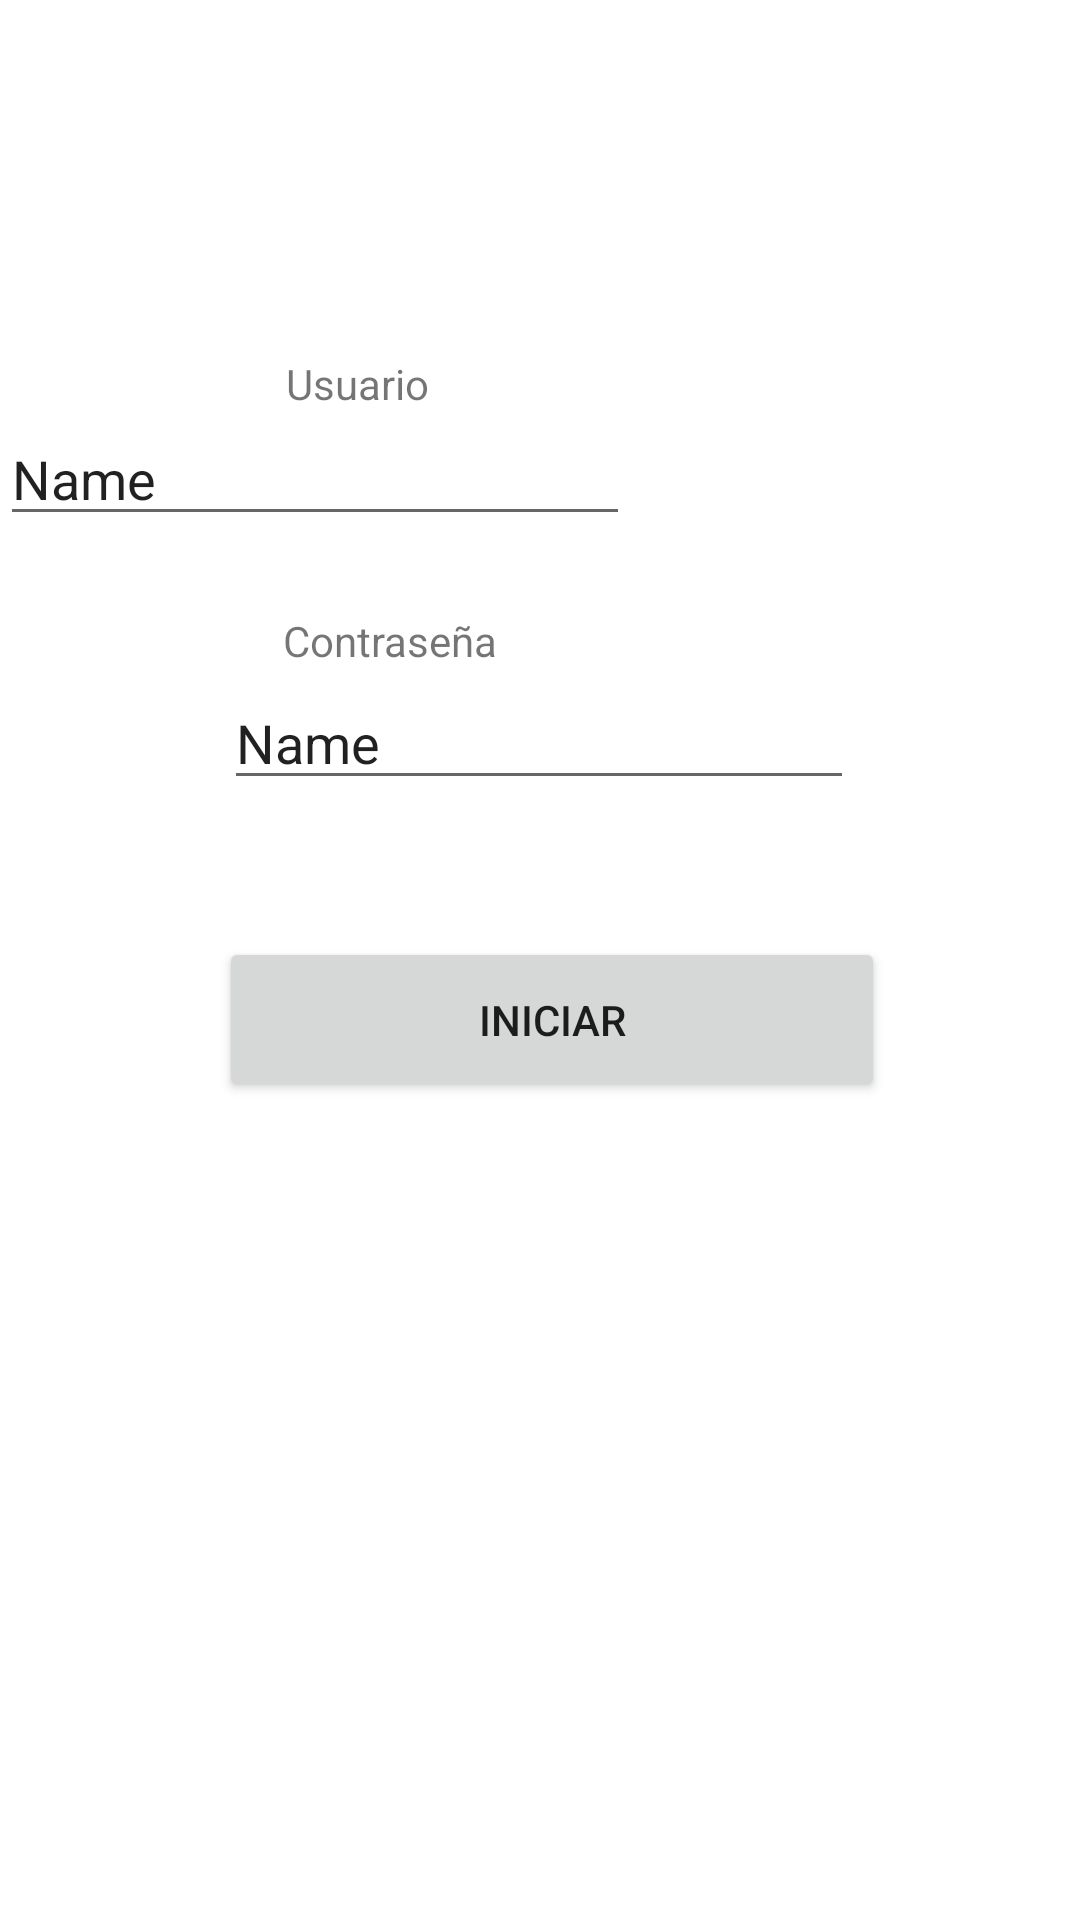

This screen was rendered from an Android layout file. Write that file and the resources it references.
<!-- AndroidManifest.xml: application theme Theme.Final_actividad -->
<!-- res/layout/activity_main.xml -->
<?xml version="1.0" encoding="utf-8"?>
<androidx.constraintlayout.widget.ConstraintLayout xmlns:android="http://schemas.android.com/apk/res/android"
    xmlns:app="http://schemas.android.com/apk/res-auto"
    xmlns:tools="http://schemas.android.com/tools"
    android:layout_width="match_parent"
    android:layout_height="match_parent"
    tools:context=".MainActivity">

    <EditText
        android:id="@+id/txtPassword"
        android:layout_width="wrap_content"
        android:layout_height="wrap_content"
        android:ems="10"
        android:inputType="textPersonName"
        android:text="Name"
        app:layout_constraintBottom_toTopOf="@+id/btnInicio"
        app:layout_constraintEnd_toEndOf="parent"
        app:layout_constraintHorizontal_bias="0.497"
        app:layout_constraintStart_toStartOf="parent"
        app:layout_constraintTop_toTopOf="parent"
        app:layout_constraintVertical_bias="0.832" />

    <TextView
        android:id="@+id/textView"
        android:layout_width="wrap_content"
        android:layout_height="wrap_content"
        android:text="Usuario"
        app:layout_constraintBottom_toTopOf="@+id/txtUsuario"
        app:layout_constraintEnd_toEndOf="parent"
        app:layout_constraintHorizontal_bias="0.305"
        app:layout_constraintStart_toStartOf="parent"
        app:layout_constraintTop_toTopOf="parent"
        app:layout_constraintVertical_bias="1.0" />

    <TextView
        android:id="@+id/textView2"
        android:layout_width="wrap_content"
        android:layout_height="wrap_content"
        android:text="Contraseña"
        app:layout_constraintBottom_toTopOf="@+id/txtPassword"
        app:layout_constraintEnd_toEndOf="parent"
        app:layout_constraintHorizontal_bias="0.327"
        app:layout_constraintStart_toStartOf="parent"
        app:layout_constraintTop_toBottomOf="@+id/textView"
        app:layout_constraintVertical_bias="0.965" />

    <EditText
        android:id="@+id/txtUsuario"
        android:layout_width="wrap_content"
        android:layout_height="wrap_content"
        android:ems="10"
        android:inputType="textPersonName"
        android:text="Name"
        app:layout_constraintBottom_toTopOf="@+id/txtPassword"
        app:layout_constraintTop_toTopOf="parent"
        app:layout_constraintVertical_bias="0.747"
        tools:layout_editor_absoluteX="100dp" />

    <Button
        android:id="@+id/btnInicio"
        android:layout_width="222dp"
        android:layout_height="55dp"
        android:onClick="Consulta"
        android:text="Iniciar"
        app:layout_constraintBottom_toBottomOf="parent"
        app:layout_constraintEnd_toEndOf="parent"
        app:layout_constraintHorizontal_bias="0.529"
        app:layout_constraintStart_toStartOf="parent"
        app:layout_constraintTop_toTopOf="parent"
        app:layout_constraintVertical_bias="0.534" />

</androidx.constraintlayout.widget.ConstraintLayout>
<!-- resources referenced by this layout -->
<resources>
  <style name="Theme.Final_actividad" parent="Theme.MaterialComponents.DayNight.DarkActionBar">
          
          <item name="colorPrimary">@color/purple_500</item>
          <item name="colorPrimaryVariant">@color/purple_700</item>
          <item name="colorOnPrimary">@color/white</item>
          
          <item name="colorSecondary">@color/teal_200</item>
          <item name="colorSecondaryVariant">@color/teal_700</item>
          <item name="colorOnSecondary">@color/black</item>
          
          <item name="android:statusBarColor">?attr/colorPrimaryVariant</item>
          
      </style>
  <!-- not gathered from this repository: default colours our renderer supplied (Android Studio template values) -->
  <color name="purple_500">#FF6200EE</color>
  <color name="purple_700">#FF3700B3</color>
  <color name="teal_200">#FF03DAC5</color>
  <color name="teal_700">#FF018786</color>
  <color name="black">#FF000000</color>
  <color name="white">#FFFFFFFF</color>
</resources>
